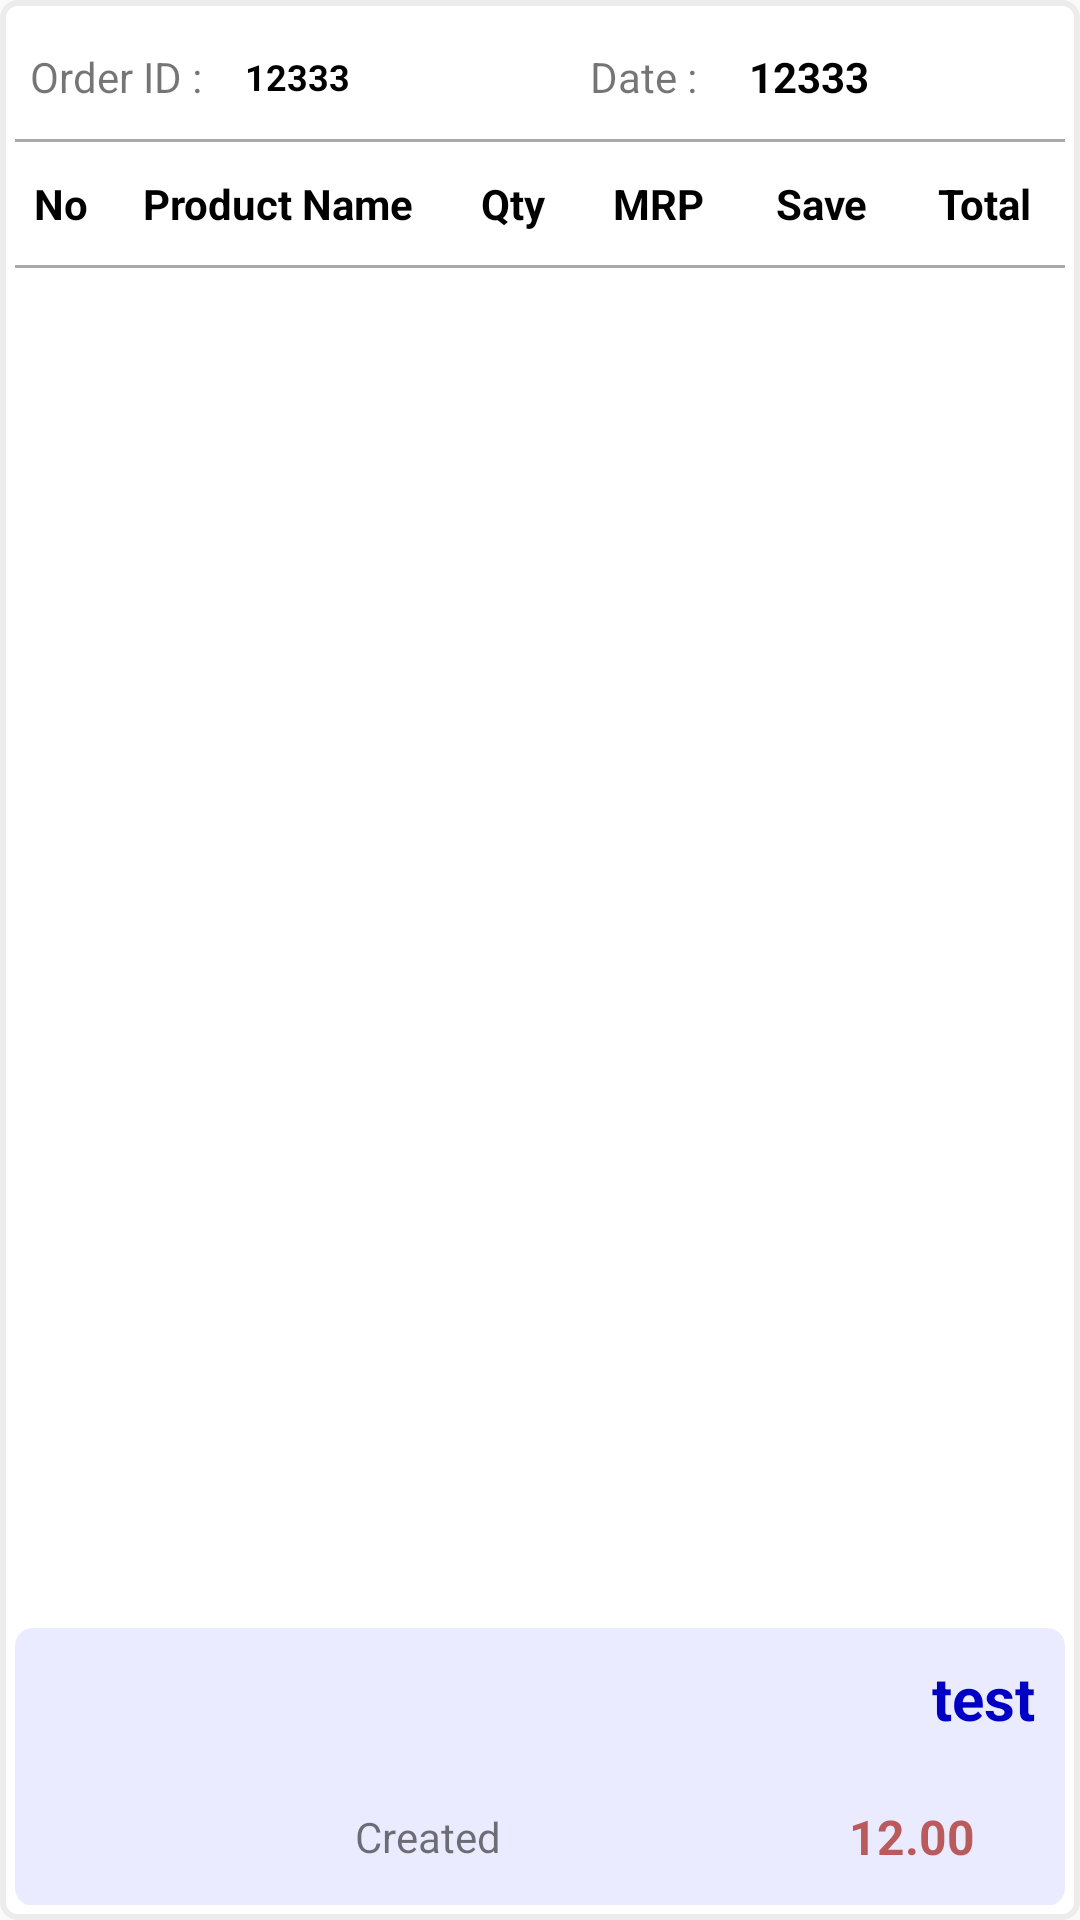

Produce the Android XML layout that renders to this screen, including the resource entries it uses.
<!-- AndroidManifest.xml: application theme AppTheme -->
<!-- res/layout/content_customerorderdetails.xml -->
<?xml version="1.0" encoding="utf-8"?>
<LinearLayout xmlns:android="http://schemas.android.com/apk/res/android" android:orientation="vertical"
    xmlns:app="http://schemas.android.com/apk/res-auto"
    android:layout_width="match_parent" android:paddingEnd="5dp" android:paddingStart="5dp" android:paddingTop="5dp" android:paddingBottom="5dp"
    android:layout_height="match_parent" android:background="@drawable/button_greyborder"
    app:layout_behavior="@string/appbar_scrolling_view_behavior">

    <LinearLayout android:orientation="vertical" android:layout_weight="0.8"
        android:layout_width="match_parent"
        android:layout_height="match_parent">
        <LinearLayout android:orientation="horizontal" android:layout_weight="0.5" android:visibility="gone"
            android:layout_width="match_parent"
            android:layout_height="match_parent">
            <LinearLayout android:layout_weight="0.43"
                android:layout_width="match_parent"
                android:layout_height="match_parent">
                <TextView android:layout_gravity="center" android:gravity="left|center"
                    android:layout_width="match_parent" android:layout_weight="0.18"
                    android:paddingLeft="5dp"
                    android:layout_height="match_parent" android:text="Name : "></TextView>
                <TextView android:id="@+id/txt_customer_orderdetails_customerName" android:layout_gravity="center" android:gravity="left|center"
                    android:layout_width="match_parent" android:layout_weight="0.12" android:textStyle="bold" android:textColor="@color/blacklabels"
                    android:layout_height="match_parent" android:text="Name : "></TextView>
            </LinearLayout>
            <LinearLayout android:layout_weight="0.52"
                android:layout_width="match_parent"
                android:layout_height="match_parent">
                <TextView android:layout_gravity="center" android:gravity="left|center"
                    android:layout_width="match_parent" android:layout_weight="0.2"
                    android:layout_height="match_parent" android:text="Mobile : "></TextView>
                <TextView android:id="@+id/txt_customer_orderdetails_customerMobile" android:layout_gravity="center" android:gravity="left|center"
                    android:layout_width="match_parent" android:layout_weight="0.1" android:textStyle="bold"  android:textColor="@color/blacklabels"
                    android:layout_height="match_parent" android:text="Mobile : "></TextView>
            </LinearLayout>
        </LinearLayout>
        <LinearLayout android:orientation="horizontal" android:layout_weight="0.5"
            android:layout_width="match_parent"
            android:layout_height="match_parent">
            <LinearLayout android:layout_weight="0.43"
                android:layout_width="match_parent" android:orientation="horizontal"
                android:layout_height="match_parent">
                <TextView android:layout_gravity="center" android:gravity="left|center"
                    android:layout_width="match_parent" android:layout_weight="0.18"
                    android:paddingStart="5dp"
                    android:layout_height="match_parent" android:text="Order ID : "></TextView>
                <TextView android:id="@+id/txt_customer_orderdetails_orderID" android:layout_gravity="center" android:gravity="left|center"
                    android:layout_width="match_parent" android:layout_weight="0.12" android:textStyle="bold"
                    android:textColor="@color/blacklabels" android:textSize="@dimen/cartItems"
                    android:layout_height="match_parent" android:text="12333 "></TextView>
            </LinearLayout>

            <LinearLayout android:layout_weight="0.52"
                android:layout_width="match_parent"
                android:layout_height="match_parent" >
                <TextView android:layout_gravity="center" android:gravity="left|center"
                    android:layout_width="match_parent" android:layout_weight="0.2"
                    android:layout_height="match_parent" android:text="Date : "></TextView>
                <TextView android:id="@+id/txt_customer_orderdetails_orderDate" android:layout_gravity="center" android:gravity="left|center"
                    android:layout_width="match_parent" android:layout_weight="0.1" android:textStyle="bold"  android:textColor="@color/blacklabels"
                    android:layout_height="match_parent" android:text="12333 "></TextView>
            </LinearLayout>

        </LinearLayout>


    </LinearLayout>

    <View android:layout_width="match_parent" android:layout_height="1dp" android:background="@android:color/darker_gray"/>

    <LinearLayout android:orientation="horizontal" android:layout_weight="0.8"
        android:layout_width="match_parent"
        android:layout_height="match_parent">
        <TextView android:layout_gravity="center" android:gravity="center" android:textStyle="bold"
            android:layout_width="match_parent" android:layout_weight="0.27" android:textColor="@color/blacklabels"
            android:layout_height="match_parent" android:text="No"></TextView>
        <TextView android:layout_gravity="center" android:gravity="center" android:textStyle="bold"
            android:layout_width="match_parent" android:layout_weight="0.2" android:textColor="@color/blacklabels"
            android:layout_height="match_parent" android:text="Product Name"></TextView>
        <TextView android:layout_gravity="center" android:gravity="center" android:textStyle="bold"
            android:layout_width="match_parent" android:layout_weight="0.26" android:textColor="@color/blacklabels"
            android:layout_height="match_parent" android:text="Qty"></TextView>
        <TextView android:layout_gravity="center" android:gravity="center" android:textStyle="bold"
            android:layout_width="match_parent" android:layout_weight="0.25" android:textColor="@color/blacklabels"
            android:layout_height="match_parent" android:text="MRP"></TextView>
        <TextView android:layout_gravity="center" android:gravity="center" android:textStyle="bold"
            android:layout_width="match_parent" android:layout_weight="0.25" android:textColor="@color/blacklabels"
            android:layout_height="match_parent" android:text="Save"></TextView>
        <TextView android:layout_gravity="center" android:gravity="center" android:textStyle="bold"
            android:layout_width="match_parent" android:layout_weight="0.25" android:textColor="@color/blacklabels"
            android:layout_height="match_parent" android:text="Total"></TextView>
    </LinearLayout>

    <View android:layout_width="match_parent" android:layout_height="1dp" android:background="@android:color/darker_gray"/>

    <LinearLayout android:layout_weight="0.24"
        android:layout_width="match_parent"
        android:layout_height="match_parent" android:layout_marginTop="0dp">
        <ListView
            android:layout_width="match_parent" android:id="@+id/listcustomerOrderDetail"
            android:layout_height="match_parent" >
        </ListView>
    </LinearLayout>

    <LinearLayout android:orientation="vertical" android:layout_weight="0.73"
        android:layout_width="match_parent" android:background="@drawable/button_greyborder" android:backgroundTint="#ebebff"
        android:layout_height="match_parent" >

        <LinearLayout android:orientation="horizontal"
            android:layout_width="match_parent" android:layout_weight="0.4" android:paddingLeft="10dp"
            android:layout_height="match_parent">

            <TextView android:id="@+id/txt_customer_orderdetails_totoalAmount" android:layout_weight="0.35"
                android:paddingEnd="10dp"
                android:layout_width="match_parent" style="@style/totalAmount" android:layout_gravity="center"
                android:gravity="right|center"
                android:layout_height="match_parent"  android:text="test"></TextView>
        </LinearLayout>

        <LinearLayout android:orientation="horizontal"
            android:layout_width="match_parent" android:layout_weight="0.4" android:paddingLeft="10dp"
            android:layout_height="match_parent">

            <LinearLayout android:id="@+id/layout_custOrderDetails_cancelbutton" android:visibility="visible"

                android:layout_width="match_parent" android:paddingStart="5dp" android:paddingEnd="5dp" android:paddingBottom="5dp"
                android:layout_height="match_parent" android:layout_weight="0.6">

                <Button android:id="@+id/but_customer_orderdetail_cancel"
                    android:layout_weight="0.65"
                    android:layout_width="match_parent"
                    android:background="@drawable/roundbutton_red" android:textColor="#ffffff"
                    android:layout_height="match_parent" android:text="Cancel Order" android:visibility="gone"/>

            </LinearLayout>


            <LinearLayout
                android:id="@+id/layout_custOrderDetails_status" android:layout_weight="0.6"
                android:layout_width="match_parent"  android:visibility="visible" android:layout_gravity="center"
                android:gravity="center"
                android:layout_height="match_parent" >
                <TextView android:id="@+id/txt_customer_orderdetails_orderstatus" android:layout_gravity="center"
                    android:gravity="center" android:layout_marginStart="10dp" android:layout_marginEnd="10dp"
                    android:layout_width="match_parent" android:text="Created"
                    android:layout_height="wrap_content"/>
            </LinearLayout>

            <TextView android:id="@+id/txt_customer_orderdetails_saveAmount"
                android:layout_width="match_parent" style="@style/saveAmount" android:layout_gravity="center"
                android:gravity="right|center" android:paddingEnd="30dp"
                android:layout_height="match_parent" android:layout_weight="0.4" android:text="12.00"></TextView>

        </LinearLayout>

    </LinearLayout>

</LinearLayout>
<!-- resources referenced by this layout -->
<resources>
  <color name="blacklabels">#000000</color>
  <dimen name="cartItems">12dp</dimen>
  <!-- drawable button_greyborder (drawable) -->
  <?xml version="1.0" encoding="utf-8"?>
  <shape xmlns:android="http://schemas.android.com/apk/res/android" android:shape="rectangle" >
      <solid android:color="#ffffff"/> 
      
      <corners
          android:bottomRightRadius="5dp"
          android:bottomLeftRadius="5dp"
          android:topLeftRadius="5dp"
          android:topRightRadius="5dp"/>
  
      <stroke android:width="2dp" android:color="#ececec"/>
  </shape>
  <!-- drawable roundbutton_red (drawable) -->
  <?xml version="1.0" encoding="utf-8"?>
  <shape xmlns:android="http://schemas.android.com/apk/res/android" android:shape="rectangle" android:padding="10dp">
      <solid android:color="#eb0000"/> 
      <padding android:bottom="5dp" android:left="5dp" android:right="5dp" android:top="5dp"></padding>
      <corners
          android:bottomRightRadius="5dp"
          android:bottomLeftRadius="5dp"
          android:topLeftRadius="5dp"
          android:topRightRadius="5dp"/>
  
      
  </shape>
  <style name="saveAmount">
          <item name="android:textColor">#B95B5C</item>
          <item name="android:textStyle">bold</item>
          <item name="android:textSize">16dp</item>
      </style>
  <style name="totalAmount">
          <item name="android:textColor">#0000c4</item>
          <item name="android:textStyle">bold</item>
          <item name="android:textSize">20dp</item>
      </style>
  <style name="AppTheme" parent="Theme.AppCompat.Light.DarkActionBar">
          
          <item name="colorPrimary">@color/colorWhite</item>
          <item name="colorPrimaryDark">@color/colorPrimaryDark</item>
          <item name="colorAccent">@color/colorAccent</item>
          <item name="android:dropDownListViewStyle">@style/MySpinner</item>
          <item name="buttonStyle">@style/MyButton</item>
  
      </style>
  <color name="colorWhite">#FFFFFF</color>
  <color name="colorPrimaryDark">#3700B3</color>
  <color name="colorAccent">#03DAC5</color>
  <style name="MySpinner" parent="Theme.AppCompat.Light.DarkActionBar">
          <item name="android:dividerHeight">2dp</item>
          <item name="android:divider">#ececec</item>
      </style>
  <style name="MyButton" parent="Widget.AppCompat.Button">
          <item name="android:textAllCaps">false</item>
      </style>
</resources>
